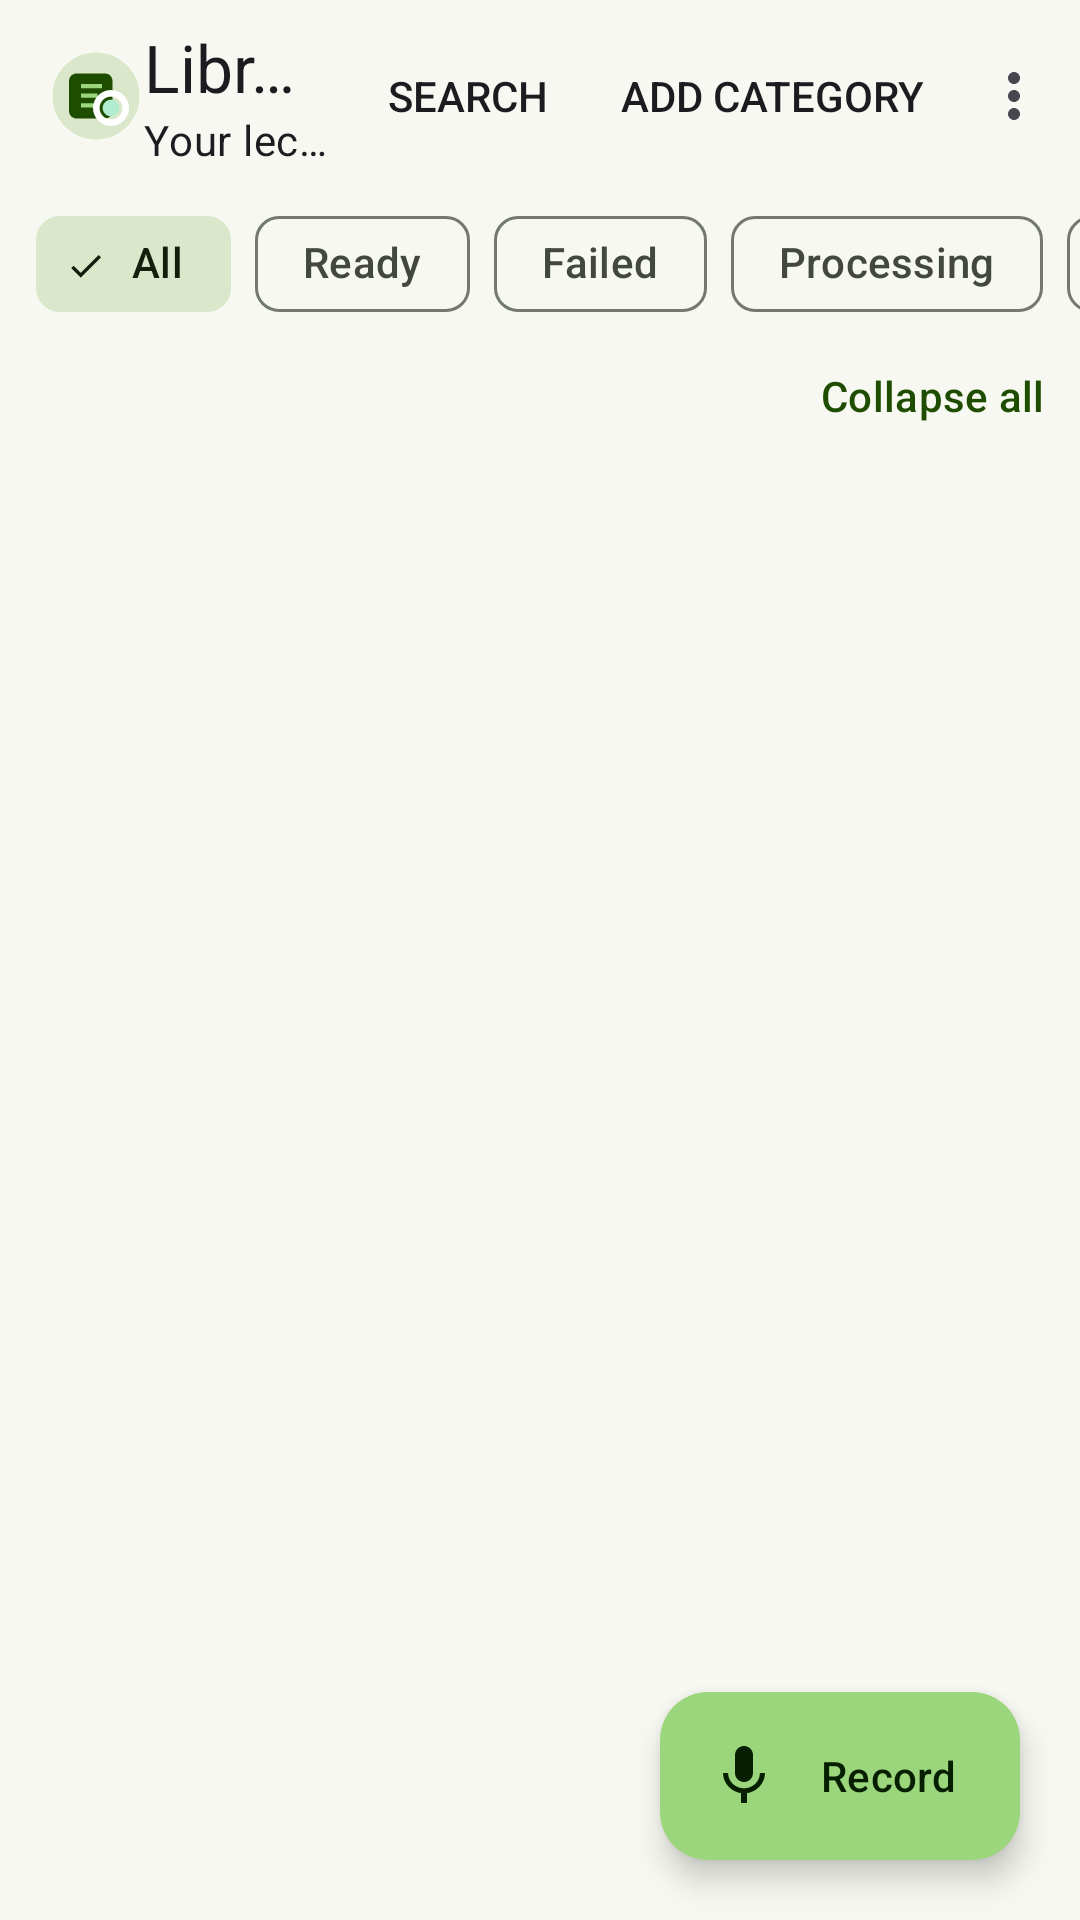

Write the Android layout XML for this screen, with the resource values it uses.
<!-- AndroidManifest.xml: application theme Theme.LectureLens -->
<!-- res/layout/fragment_library.xml -->
<?xml version="1.0" encoding="utf-8"?>
<androidx.coordinatorlayout.widget.CoordinatorLayout xmlns:android="http://schemas.android.com/apk/res/android"
    xmlns:app="http://schemas.android.com/apk/res-auto"
    android:layout_width="match_parent"
    android:layout_height="match_parent"
    android:background="?attr/colorSurface">

    <com.google.android.material.appbar.AppBarLayout
        android:id="@+id/app_bar"
        android:layout_width="match_parent"
        android:layout_height="wrap_content"
        android:background="?attr/colorSurface"
        app:elevation="0dp">

        <com.google.android.material.appbar.MaterialToolbar
            android:id="@+id/toolbar"
            android:layout_width="match_parent"
            android:layout_height="?attr/actionBarSize"
            app:logo="@drawable/ic_logo_mark"
            app:logoDescription="@string/app_name"
            app:menu="@menu/menu_library"
            app:subtitle="@string/library_subtitle"
            app:title="@string/title_library" />

        <LinearLayout
            android:id="@+id/library_controls"
            android:layout_width="match_parent"
            android:layout_height="wrap_content"
            android:orientation="vertical"
            android:paddingBottom="4dp">

            <HorizontalScrollView
                android:layout_width="match_parent"
                android:layout_height="wrap_content"
                android:clipToPadding="false"
                android:paddingHorizontal="12dp"
                android:scrollbars="none">

                <com.google.android.material.chip.ChipGroup
                    android:id="@+id/chip_group_filter"
                    android:layout_width="wrap_content"
                    android:layout_height="wrap_content"
                    app:selectionRequired="true"
                    app:singleSelection="true">

                    <com.google.android.material.chip.Chip
                        android:id="@+id/chip_filter_all"
                        style="@style/Widget.Material3.Chip.Filter"
                        android:layout_width="wrap_content"
                        android:layout_height="wrap_content"
                        android:checked="true"
                        android:text="@string/library_filter_all" />

                    <com.google.android.material.chip.Chip
                        android:id="@+id/chip_filter_ready"
                        style="@style/Widget.Material3.Chip.Filter"
                        android:layout_width="wrap_content"
                        android:layout_height="wrap_content"
                        android:text="@string/status_ready" />

                    <com.google.android.material.chip.Chip
                        android:id="@+id/chip_filter_failed"
                        style="@style/Widget.Material3.Chip.Filter"
                        android:layout_width="wrap_content"
                        android:layout_height="wrap_content"
                        android:text="@string/status_failed" />

                    <com.google.android.material.chip.Chip
                        android:id="@+id/chip_filter_processing"
                        style="@style/Widget.Material3.Chip.Filter"
                        android:layout_width="wrap_content"
                        android:layout_height="wrap_content"
                        android:text="@string/library_filter_processing" />

                    <com.google.android.material.chip.Chip
                        android:id="@+id/chip_filter_shared"
                        style="@style/Widget.Material3.Chip.Filter"
                        android:layout_width="wrap_content"
                        android:layout_height="wrap_content"
                        android:text="@string/status_shared" />

                    <com.google.android.material.chip.Chip
                        android:id="@+id/chip_filter_recorded"
                        style="@style/Widget.Material3.Chip.Filter"
                        android:layout_width="wrap_content"
                        android:layout_height="wrap_content"
                        android:text="@string/status_recorded" />
                </com.google.android.material.chip.ChipGroup>
            </HorizontalScrollView>

            <com.google.android.material.button.MaterialButton
                android:id="@+id/button_expand_toggle"
                style="@style/Widget.Material3.Button.TextButton"
                android:layout_width="wrap_content"
                android:layout_height="wrap_content"
                android:layout_gravity="end"
                android:minHeight="40dp"
                android:text="@string/action_collapse_all" />
        </LinearLayout>

    </com.google.android.material.appbar.AppBarLayout>

    <ListView
        android:id="@+id/list_library"
        android:layout_width="match_parent"
        android:layout_height="match_parent"
        android:clipToPadding="false"
        android:divider="@null"
        android:dividerHeight="0dp"
        android:paddingTop="8dp"
        android:paddingBottom="100dp"
        app:layout_behavior="@string/appbar_scrolling_view_behavior" />

    <com.google.android.material.progressindicator.CircularProgressIndicator
        android:id="@+id/progress_library"
        android:layout_width="wrap_content"
        android:layout_height="wrap_content"
        android:layout_gravity="center"
        android:indeterminate="true"
        android:visibility="gone" />

    <include
        android:id="@+id/empty_state"
        layout="@layout/view_empty_state"
        android:layout_width="match_parent"
        android:layout_height="wrap_content"
        android:layout_gravity="center"
        android:visibility="gone" />

    <com.google.android.material.floatingactionbutton.ExtendedFloatingActionButton
        android:id="@+id/fab_record"
        android:layout_width="wrap_content"
        android:layout_height="wrap_content"
        android:layout_gravity="bottom|end"
        android:layout_margin="20dp"
        android:contentDescription="@string/action_record_lecture"
        android:text="@string/action_record"
        app:icon="@drawable/ic_mic_24" />

</androidx.coordinatorlayout.widget.CoordinatorLayout>
<!-- res/layout/view_empty_state.xml (included above) -->
<?xml version="1.0" encoding="utf-8"?>
<LinearLayout xmlns:android="http://schemas.android.com/apk/res/android"
    xmlns:tools="http://schemas.android.com/tools"
    android:layout_width="match_parent"
    android:layout_height="wrap_content"
    android:gravity="center_horizontal"
    android:orientation="vertical"
    android:paddingHorizontal="32dp"
    android:paddingVertical="24dp">

    <ImageView
        android:id="@+id/image_empty"
        android:layout_width="@dimen/empty_illustration"
        android:layout_height="@dimen/empty_illustration"
        android:contentDescription="@null"
        android:importantForAccessibility="no"
        tools:src="@drawable/ill_empty_library" />

    <TextView
        android:id="@+id/text_empty_title"
        android:layout_width="wrap_content"
        android:layout_height="wrap_content"
        android:layout_marginTop="20dp"
        android:gravity="center"
        android:textAppearance="?attr/textAppearanceHeadlineSmall"
        android:textColor="?attr/colorOnSurface"
        android:visibility="gone"
        tools:text="No lectures yet"
        tools:visibility="visible" />

    <TextView
        android:id="@+id/text_empty_message"
        android:layout_width="wrap_content"
        android:layout_height="wrap_content"
        android:layout_marginTop="8dp"
        android:gravity="center"
        android:textAppearance="?attr/textAppearanceBodyMedium"
        android:textColor="?attr/colorOnSurfaceVariant"
        tools:text="@string/library_empty" />

    <com.google.android.material.button.MaterialButton
        android:id="@+id/button_empty_cta"
        android:layout_width="wrap_content"
        android:layout_height="wrap_content"
        android:layout_marginTop="24dp"
        android:text="@string/action_record_lecture"
        android:visibility="gone"
        tools:visibility="visible" />

</LinearLayout>
<!-- resources referenced by this layout -->
<resources>
  <dimen name="empty_illustration">160dp</dimen>
  <string name="action_collapse_all">Collapse all</string>
  <string name="action_record">Record</string>
  <string name="action_record_lecture">Record a lecture</string>
  <string name="app_name">LectureLens</string>
  <string name="library_empty">Record or import audio — LectureLens will transcribe it and build study notes.</string>
  <string name="library_filter_all">All</string>
  <string name="library_filter_processing">Processing</string>
  <string name="library_subtitle">Your lectures</string>
  <string name="status_failed">Failed</string>
  <string name="status_ready">Ready</string>
  <string name="status_recorded">Recorded</string>
  <string name="status_shared">Shared</string>
  <string name="title_library">Library</string>
  <style name="Theme.LectureLens" parent="Base.Theme.LectureLens" />
  <color name="md_primary">#1F4D00</color>
  <color name="md_on_primary">#FFFFFF</color>
  <color name="md_primary_container">#9BD67D</color>
  <color name="md_on_primary_container">#051F00</color>
  <color name="md_primary_inverse">#8FCB6A</color>
  <color name="md_secondary">#56624B</color>
  <color name="md_on_secondary">#FFFFFF</color>
  <color name="md_secondary_container">#DAE7CA</color>
  <color name="md_on_secondary_container">#141E0C</color>
  <color name="md_tertiary">#2E5D4D</color>
  <color name="md_on_tertiary">#FFFFFF</color>
  <color name="md_tertiary_container">#B0ECCF</color>
  <color name="md_on_tertiary_container">#00210F</color>
  <color name="md_error">#BA1A1A</color>
  <color name="md_on_error">#FFFFFF</color>
  <color name="md_error_container">#FFDAD6</color>
  <color name="md_on_error_container">#410002</color>
  <color name="md_background">#F6F8F1</color>
  <color name="md_on_background">#1A1C18</color>
  <color name="md_surface">#F6F8F1</color>
  <color name="md_on_surface">#1A1C18</color>
  <color name="md_surface_variant">#DFE4D7</color>
  <color name="md_on_surface_variant">#43483E</color>
  <color name="md_surface_inverse">#2F312D</color>
  <color name="md_on_surface_inverse">#F0F1EA</color>
  <color name="md_surface_container_lowest">#FFFFFF</color>
  <color name="md_surface_container_low">#F0F3EA</color>
  <color name="md_surface_container">#EAEDE4</color>
  <color name="md_surface_container_high">#E4E8DE</color>
  <color name="md_surface_container_highest">#DFE4D7</color>
  <color name="md_outline">#73796D</color>
  <color name="md_outline_variant">#C3C8BB</color>
  <style name="ShapeAppearance.LectureLens.SmallComponent" parent="ShapeAppearance.Material3.SmallComponent">
          <item name="cornerFamily">rounded</item>
          <item name="cornerSize">12dp</item>
      </style>
  <style name="ShapeAppearance.LectureLens.MediumComponent" parent="ShapeAppearance.Material3.MediumComponent">
          <item name="cornerFamily">rounded</item>
          <item name="cornerSize">16dp</item>
      </style>
  <style name="ShapeAppearance.LectureLens.LargeComponent" parent="ShapeAppearance.Material3.LargeComponent">
          <item name="cornerFamily">rounded</item>
          <item name="cornerSize">24dp</item>
      </style>
  <style name="Widget.LectureLens.Card.Elevated" parent="Widget.Material3.CardView.Elevated">
          <item name="cardElevation">1dp</item>
          <item name="cardCornerRadius">@dimen/card_radius</item>
          <item name="strokeWidth">0dp</item>
      </style>
  <style name="Widget.LectureLens.Toolbar" parent="Widget.Material3.Toolbar">
          <item name="titleTextAppearance">?attr/textAppearanceTitleLarge</item>
          <item name="subtitleTextAppearance">?attr/textAppearanceBodyMedium</item>
      </style>
  <dimen name="card_radius">16dp</dimen>
</resources>
